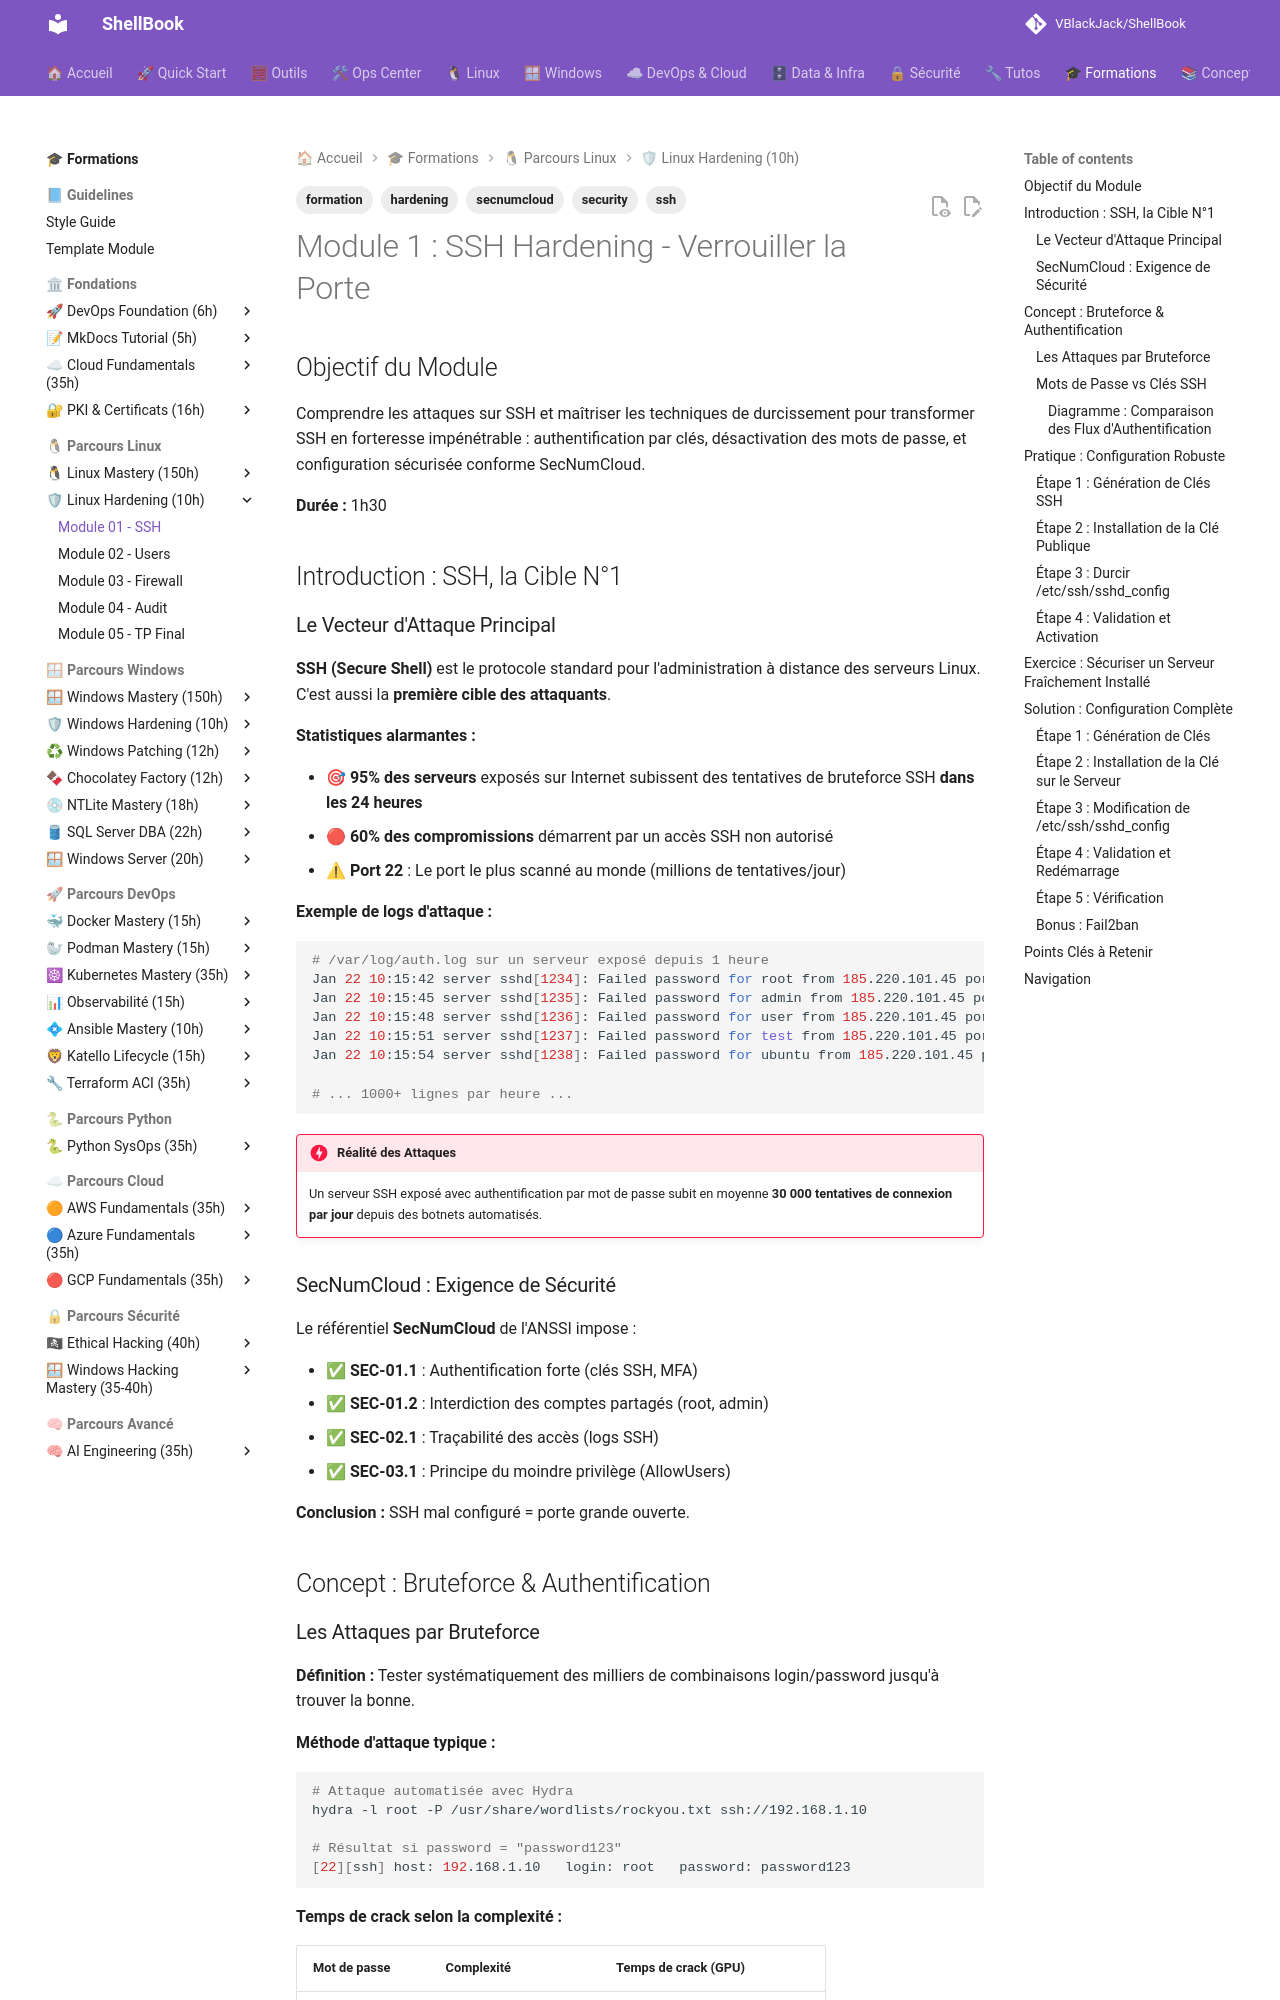

repository: VBlackJack/ShellBook · page: formations/linux-hardening/01-module/index.html · generator: mkdocs

---
tags:
  - formation
  - security
  - ssh
  - hardening
  - secnumcloud
---

# Module 1 : SSH Hardening - Verrouiller la Porte

## Objectif du Module

Comprendre les attaques sur SSH et maîtriser les techniques de durcissement pour transformer SSH en forteresse impénétrable : authentification par clés, désactivation des mots de passe, et configuration sécurisée conforme SecNumCloud.

**Durée :** 1h30

## Introduction : SSH, la Cible N°1

### Le Vecteur d'Attaque Principal

**SSH (Secure Shell)** est le protocole standard pour l'administration à distance des serveurs Linux. C'est aussi la **première cible des attaquants**.

**Statistiques alarmantes :**

- 🎯 **95% des serveurs** exposés sur Internet subissent des tentatives de bruteforce SSH **dans les 24 heures**
- 🔴 **60% des compromissions** démarrent par un accès SSH non autorisé
- ⚠ **Port 22** : Le port le plus scanné au monde (millions de tentatives/jour)

**Exemple de logs d'attaque :**

```bash
# /var/log/auth.log sur un serveur exposé depuis 1 heure
Jan 22 10:15:42 server sshd[1234]: Failed password for root from 185.220.101.45 port 52341 ssh2
Jan 22 10:15:45 server sshd[1235]: Failed password for admin from 185.220.101.45 port 52342 ssh2
Jan 22 10:15:48 server sshd[1236]: Failed password for user from 185.220.101.45 port 52343 ssh2
Jan 22 10:15:51 server sshd[1237]: Failed password for test from 185.220.101.45 port 52344 ssh2
Jan 22 10:15:54 server sshd[1238]: Failed password for ubuntu from 185.220.101.45 port 52345 ssh2

# ... 1000+ lignes par heure ...
```

!!! danger "Réalité des Attaques"
    Un serveur SSH exposé avec authentification par mot de passe subit en moyenne **30 000 tentatives de connexion par jour** depuis des botnets automatisés.

### SecNumCloud : Exigence de Sécurité

Le référentiel **SecNumCloud** de l'ANSSI impose :

- ✅ **SEC-01.1** : Authentification forte (clés SSH, MFA)
- ✅ **SEC-01.2** : Interdiction des comptes partagés (root, admin)
- ✅ **SEC-02.1** : Traçabilité des accès (logs SSH)
- ✅ **SEC-03.1** : Principe du moindre privilège (AllowUsers)

**Conclusion :** SSH mal configuré = porte grande ouverte.

## Concept : Bruteforce & Authentification

### Les Attaques par Bruteforce

**Définition :** Tester systématiquement des milliers de combinaisons login/password jusqu'à trouver la bonne.

**Méthode d'attaque typique :**

```bash
# Attaque automatisée avec Hydra
hydra -l root -P /usr/share/wordlists/rockyou.txt ssh://192.168.1.10

# Résultat si password = "password123"
[22][ssh] host: 192.168.1.10   login: root   password: password123
```

**Temps de crack selon la complexité :**

| Mot de passe | Complexité | Temps de crack (GPU) |
|--------------|-----------|---------------------|
| `password` | Dictionnaire | **< 1 seconde** |
| `password123` | Dictionnaire + chiffres | **< 5 secondes** |
| `P@ssw0rd!` | 9 caractères, mixte | **2 heures** |
| `Tr0ub4dor&3` | 12 caractères, complexe | **3 jours** |
| Clé SSH ED25519 | 256 bits | **Impossible** (2^256 combinaisons) |

!!! warning "Fausse Sécurité"
    Même un "bon" mot de passe complexe (`Tr0ub4dor&3`) est **vulnérable** face à une attaque distribuée avec des GPUs modernes. Seules les clés SSH sont réellement sûres.

### Mots de Passe vs Clés SSH
